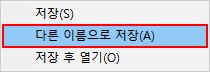
Task: ICNKK 수하물팀 Carousel 관리 시스템
Workflow: IE Download File

Step 1: click on '다른 이름으로 저장(A)' (iexplore.exe)

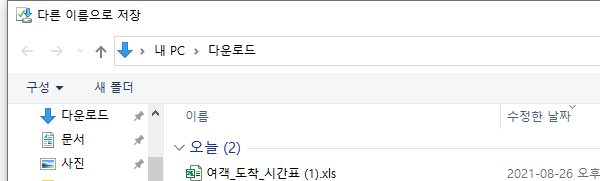
Step 2: 다른 이름으로 저장 | Attach Window on the dialog in window '다른 이름으로 저장' (iexplore.exe)

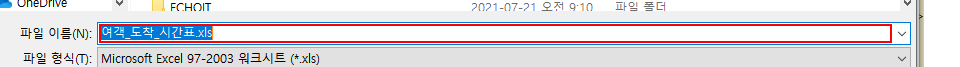
Step 3: type [in_FolderPath+in_FileName]

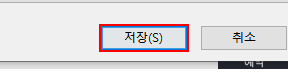
Step 4: click in window '저장(S)'

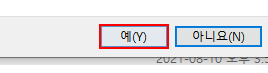
Step 5: click on the button '예(Y)' in window '다른 이름으로 저장 확인' (iexplore.exe)
